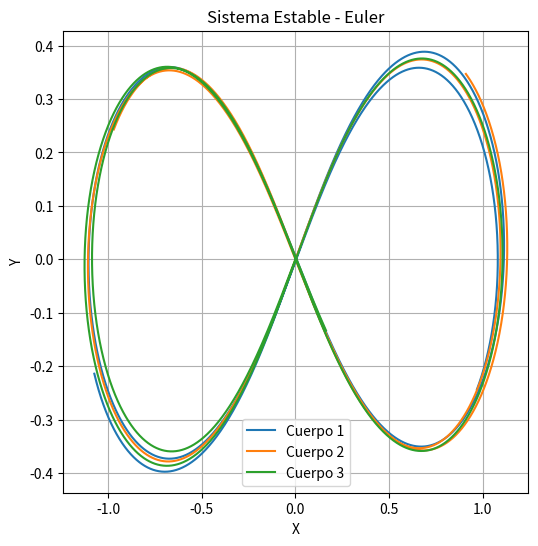
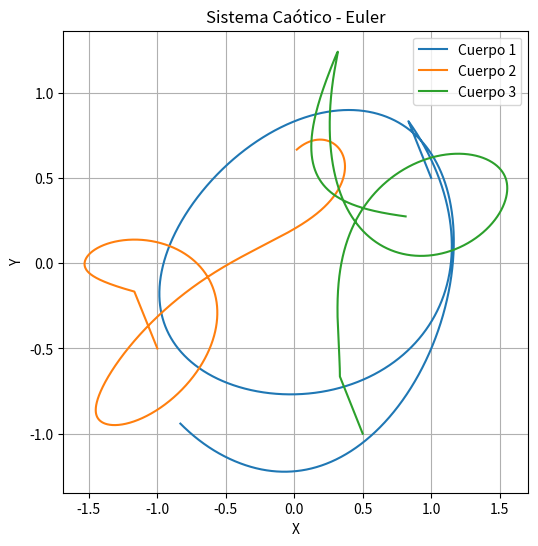
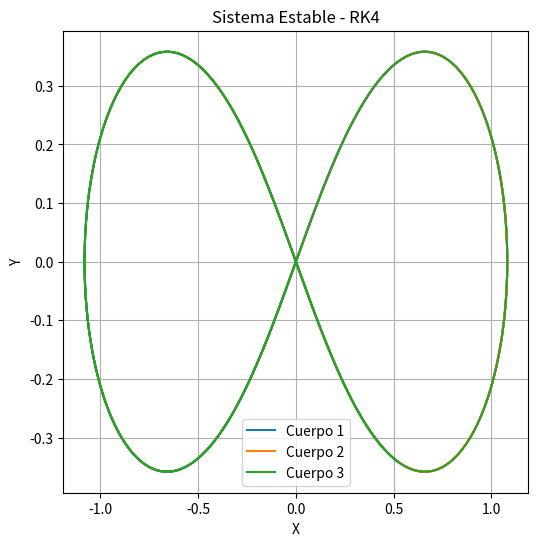
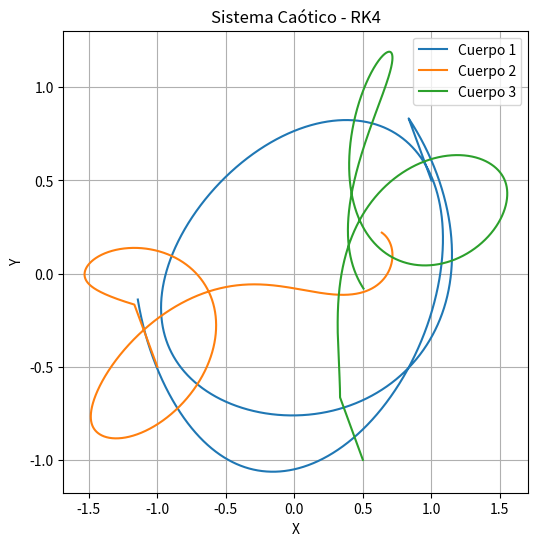

The matplotlib source for these figures, in order:
import numpy as np
import matplotlib.pyplot as plt

# Definimos las masas estándar para los tres cuerpos
m1, m2, m3 = 1.0, 1.0, 1.0
G = 1  # Constante gravitacional

# Función para calcular el centro de masa del sistema
def center_of_mass(r1, r2, r3):
    return (m1 * r1 + m2 * r2 + m3 * r3) / (m1 + m2 + m3)

# Función para calcular las fuerzas gravitacionales entre los cuerpos
def calc_forces(r1, r2, r3):
    def force(rA, rB, mA, mB):
        rAB = rB - rA
        dist = np.linalg.norm(rAB)
        return G * mA * mB * rAB / dist**3 if dist != 0 else np.zeros(2)
    
    F1 = force(r1, r2, m1, m2) + force(r1, r3, m1, m3)
    F2 = force(r2, r1, m2, m1) + force(r2, r3, m2, m3)
    F3 = force(r3, r1, m3, m1) + force(r3, r2, m3, m2)
    
    return F1, F2, F3

# Método de Euler
def euler_step(r1, r2, r3, v1, v2, v3, dt):
    F1, F2, F3 = calc_forces(r1, r2, r3)
    
    a1, a2, a3 = F1 / m1, F2 / m2, F3 / m3
    r1_new, r2_new, r3_new = r1 + v1 * dt, r2 + v2 * dt, r3 + v3 * dt
    v1_new, v2_new, v3_new = v1 + a1 * dt, v2 + a2 * dt, v3 + a3 * dt
    
    return r1_new, r2_new, r3_new, v1_new, v2_new, v3_new

# Método de Runge-Kutta de cuarto orden (RK4)
def rk4_step(r1, r2, r3, v1, v2, v3, dt):
    def get_accel(r1, r2, r3):
        F1, F2, F3 = calc_forces(r1, r2, r3)
        return F1 / m1, F2 / m2, F3 / m3
    
    # Primera evaluación (k1)
    a1, a2, a3 = get_accel(r1, r2, r3)
    k1_r1, k1_r2, k1_r3 = v1, v2, v3
    k1_v1, k1_v2, k1_v3 = a1, a2, a3

    # Segunda evaluación (k2)
    r1_2, r2_2, r3_2 = r1 + k1_r1 * dt / 2, r2 + k1_r2 * dt / 2, r3 + k1_r3 * dt / 2
    v1_2, v2_2, v3_2 = v1 + k1_v1 * dt / 2, v2 + k1_v2 * dt / 2, v3 + k1_v3 * dt / 2
    a1_2, a2_2, a3_2 = get_accel(r1_2, r2_2, r3_2)
    
    # Tercera evaluación (k3)
    r1_3, r2_3, r3_3 = r1 + v1_2 * dt / 2, r2 + v2_2 * dt / 2, r3 + v3_2 * dt / 2
    v1_3, v2_3, v3_3 = v1 + a1_2 * dt / 2, v2 + a2_2 * dt / 2, v3 + a3_2 * dt / 2
    a1_3, a2_3, a3_3 = get_accel(r1_3, r2_3, r3_3)
    
    # Cuarta evaluación (k4)
    r1_4, r2_4, r3_4 = r1 + v1_3 * dt, r2 + v2_3 * dt, r3 + v3_3 * dt
    v1_4, v2_4, v3_4 = v1 + a1_3 * dt, v2 + a2_3 * dt, v3 + a3_3 * dt
    a1_4, a2_4, a3_4 = get_accel(r1_4, r2_4, r3_4)

    r1_new = r1 + dt * (v1 + 2*v1_2 + 2*v1_3 + v1_4) / 6
    r2_new = r2 + dt * (v2 + 2*v2_2 + 2*v2_3 + v2_4) / 6
    r3_new = r3 + dt * (v3 + 2*v3_2 + 2*v3_3 + v3_4) / 6
    
    v1_new = v1 + dt * (a1 + 2*a1_2 + 2*a1_3 + a1_4) / 6
    v2_new = v2 + dt * (a2 + 2*a2_2 + 2*a2_3 + a2_4) / 6
    v3_new = v3 + dt * (a3 + 2*a3_2 + 2*a3_3 + a3_4) / 6
    
    return r1_new, r2_new, r3_new, v1_new, v2_new, v3_new

# Función para calcular la energía cinética y potencial del sistema
def calc_energies(r1, r2, r3, v1, v2, v3):
    E_kin = 0.5 * (m1 * np.dot(v1, v1) + m2 * np.dot(v2, v2) + m3 * np.dot(v3, v3))
    dist12, dist13, dist23 = np.linalg.norm(r2 - r1), np.linalg.norm(r3 - r1), np.linalg.norm(r3 - r2)
    E_pot = -G * (m1 * m2 / dist12 + m1 * m3 / dist13 + m2 * m3 / dist23)
    return E_kin + E_pot

# Función para calcular la energía acumulada usando Trapecio, Newton-Coates, y Cuadratura de Gauss
import numpy as np

def calc_accumulated_energy(energies, dt):
    energies = np.array(energies)
    
    # Método del Trapecio
    E_trapecio = np.trapezoid(energies, dx=dt)
    
    # Método de Newton-Coates (Simpson)
    if len(energies) % 2 == 0:
        energies = energies[:-1]  # Asegura que haya un número impar de puntos para Simpson
    E_newton_coates = np.sum((dt / 3) * (energies[0:-1:2] + 4 * energies[1::2] + energies[2::2]))
    
    # Cuadratura de Gauss en todo el intervalo con 4 puntos
    gauss_weights = np.array([0.3478548451, 0.6521451549, 0.6521451549, 0.3478548451])
    gauss_points = np.array([-0.8611363116, -0.3399810436, 0.3399810436, 0.8611363116])  # Puntos de Gauss en [-1,1]

    # Transformación para todo el intervalo
    a, b = 0, len(energies) * dt  # Integrar sobre todo el intervalo de tiempo
    midpoint = (b + a) / 2
    half_range = (b - a) / 2

    # Convertimos los puntos de Gauss al rango total de integración [a, b]
    gauss_eval_points = midpoint + half_range * gauss_points

    # Convertimos los puntos de Gauss en índices para evaluar en 'energies'
    indices = (gauss_eval_points / dt).astype(int)
    indices = np.clip(indices, 0, len(energies) - 1)  # Asegura que los índices estén dentro del rango

    # Tomamos los valores de energía en estos índices
    gauss_eval_values = energies[indices]

    # Calculamos la integral con los pesos de Gauss-Legendre
    E_gauss = sum(w * e for w, e in zip(gauss_weights, gauss_eval_values)) * half_range

    return E_trapecio, E_newton_coates, E_gauss

    
# Función para simular, graficar y calcular la energía
def simulate_and_plot(method, title, steps=10000, dt=0.001):
    print(f"Simulación iniciada: {title}")
    
    r1, r2, r3 = r1_0, r2_0, r3_0
    v1, v2, v3 = v1_0, v2_0, v3_0

    r1_hist, r2_hist, r3_hist, cm_hist, energy_hist = [r1.copy()], [r2.copy()], [r3.copy()], [], []
    
    # Variables para la conservación de energía
    initial_energy = None
    max_energy_variation = 0

    for step in range(steps):
        r1, r2, r3, v1, v2, v3 = method(r1, r2, r3, v1, v2, v3, dt)
        cm = center_of_mass(r1, r2, r3)
        energy = calc_energies(r1, r2, r3, v1, v2, v3)
        energy_hist.append(energy)
        if(step % 1000 == 0):
            print("La energia actual calculada es de: ", energy)

        
        # Almacenar la energía inicial una vez
        if step == 0:
            initial_energy = energy
        
        # Calcular la variación respecto a la energía inicial
        delta_energy = abs(energy - initial_energy) / abs(initial_energy)
        if delta_energy > max_energy_variation:
            max_energy_variation = delta_energy

        # Guardado de posiciones para graficar
        cm_hist.append(cm.copy())
        r1_hist.append((r1 - cm).copy())
        r2_hist.append((r2 - cm).copy())
        r3_hist.append((r3 - cm).copy())
        
        '''
        # Mensaje de avance
        if step % (steps // 10) == 0:  # Imprimir cada 10% de avance
            print(f"Progreso de {title}: {100 * step // steps}% completado")
        '''

    # Comparación de energías calculadas
    final_energy = energy_hist[-1]
    print(f"{title} - Energía inicial: {initial_energy}")
    print(f"{title} - Energía final: {final_energy}")
    print(f"{title} - Variación máxima de energía durante la simulación: {max_energy_variation * 100:.2f}%")
    if max_energy_variation > 1e-3:
        print(f"{title} - Advertencia: La energía varió significativamente durante la simulación.")
    else:
        print(f"{title} - La energía se conserva bien a lo largo de la simulación.")

    # Calcular energías acumuladas
    E_trapecio, E_newton_coates, E_gauss = calc_accumulated_energy(energy_hist, dt)
    print(f"{title} - Energía acumulada (Trapecio): {E_trapecio}")
    print(f"{title} - Energía acumulada (Newton-Coates): {E_newton_coates}")
    print(f"{title} - Energía acumulada (Cuadratura de Gauss): {E_gauss}")

    # Graficar las trayectorias centradas en la masa
    plt.figure(figsize=(6, 6))
    plt.plot(np.array(r1_hist)[:, 0], np.array(r1_hist)[:, 1], label="Cuerpo 1")
    plt.plot(np.array(r2_hist)[:, 0], np.array(r2_hist)[:, 1], label="Cuerpo 2")
    plt.plot(np.array(r3_hist)[:, 0], np.array(r3_hist)[:, 1], label="Cuerpo 3")
    plt.title(title)
    plt.xlabel("X")
    plt.ylabel("Y")
    plt.legend()
    plt.grid(True)
    plt.show()

# Configuración para un sistema estable
r1_0_stable = np.array([0.97000436, -0.24308753])
r2_0_stable = np.array([-0.97000436, 0.24308753])
r3_0_stable = np.array([0.0, 0.0])

v1_0_stable = np.array([0.466203685, 0.43236573])
v2_0_stable = np.array([0.466203685, 0.43236573])
v3_0_stable = np.array([-0.93240737, -0.86473146])

# Configuración para un sistema caótico
r1_0_chaotic = np.array([1.0, 0.5])
r2_0_chaotic = np.array([-1.0, -0.5])
r3_0_chaotic = np.array([0.5, -1.0])

v1_0_chaotic = np.array([0.6, -0.4])
v2_0_chaotic = np.array([-0.6, 0.4])
v3_0_chaotic = np.array([0.0, 0.8])

# Ejecución para el sistema estable y caótico
print("\nSistema Estable con Método de Euler:")
r1_0, r2_0, r3_0 = r1_0_stable, r2_0_stable, r3_0_stable
v1_0, v2_0, v3_0 = v1_0_stable, v2_0_stable, v3_0_stable
simulate_and_plot(euler_step, "Sistema Estable - Euler")

print("\nSistema Caótico con Método de Euler:")
r1_0, r2_0, r3_0 = r1_0_chaotic, r2_0_chaotic, r3_0_chaotic
v1_0, v2_0, v3_0 = v1_0_chaotic, v2_0_chaotic, v3_0_chaotic
simulate_and_plot(euler_step, "Sistema Caótico - Euler")

print("\nSistema Estable con Método de Runge-Kutta 4:")
r1_0, r2_0, r3_0 = r1_0_stable, r2_0_stable, r3_0_stable
v1_0, v2_0, v3_0 = v1_0_stable, v2_0_stable, v3_0_stable
simulate_and_plot(rk4_step, "Sistema Estable - RK4")

print("\nSistema Caótico con Método de Runge-Kutta 4:")
r1_0, r2_0, r3_0 = r1_0_chaotic, r2_0_chaotic, r3_0_chaotic
v1_0, v2_0, v3_0 = v1_0_chaotic, v2_0_chaotic, v3_0_chaotic
simulate_and_plot(rk4_step, "Sistema Caótico - RK4")
